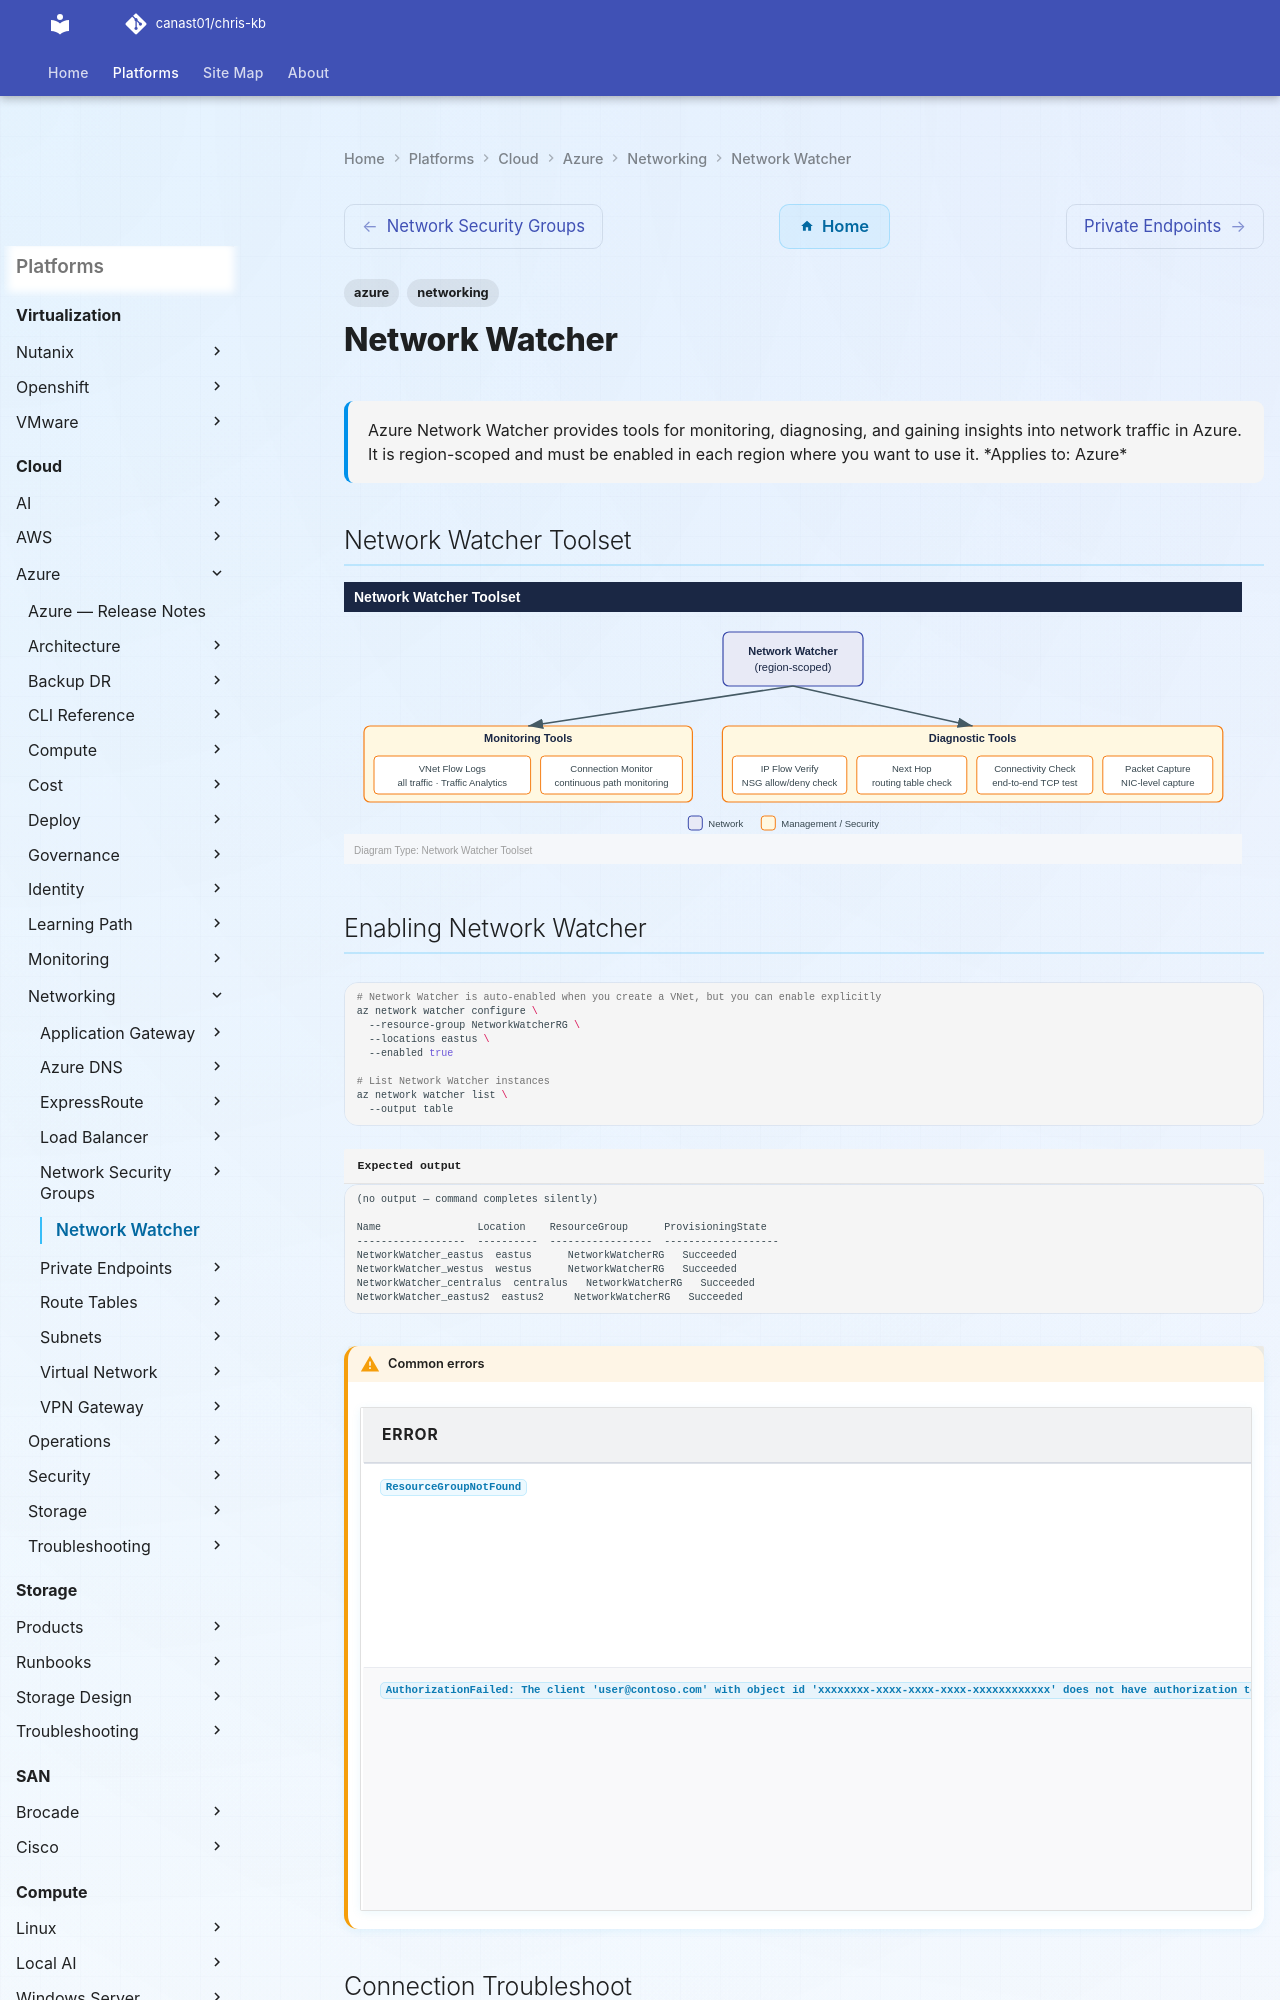

repository: canast01/chris-kb · page: cloud/azure/networking/network-watcher/index.html · generator: mkdocs

---
tags:
  - azure
  - networking
description: "Azure Network Watcher provides tools for monitoring, diagnosing, and gaining insights into network traffic in Azure. It is region-scoped and must be..."
---
# Network Watcher

<div class="kb-summary">
Azure Network Watcher provides tools for monitoring, diagnosing, and gaining insights into network traffic in Azure. It is region-scoped and must be enabled in each region where you want to use it.

*Applies to: Azure*
</div>

## Network Watcher Toolset

![Network Watcher Toolset](../../../../assets/cloud-azure-networking-network-watcher-mermaid-svg.svg)

## Enabling Network Watcher

```bash
# Network Watcher is auto-enabled when you create a VNet, but you can enable explicitly
az network watcher configure \
  --resource-group NetworkWatcherRG \
  --locations eastus \
  --enabled true

# List Network Watcher instances
az network watcher list \
  --output table
```


```text title="Expected output"
(no output — command completes silently)

Name                Location    ResourceGroup      ProvisioningState
------------------  ----------  -----------------  -------------------
NetworkWatcher_eastus  eastus      NetworkWatcherRG   Succeeded
NetworkWatcher_westus  westus      NetworkWatcherRG   Succeeded
NetworkWatcher_centralus  centralus   NetworkWatcherRG   Succeeded
NetworkWatcher_eastus2  eastus2     NetworkWatcherRG   Succeeded
```

!!! warning "Common errors"
    | Error | Fix |
    |---|---|
    | `ResourceGroupNotFound` | Verify the resource group exists with `az group list` and use the correct name. |
    | `AuthorizationFailed: The client 'user@contoso.com' with object id 'xxxxxxxx-xxxx-xxxx-xxxx-xxxxxxxxxxxx' does not have authorization to perform action 'Microsoft.Network/networkWatchers/write'` | Assign the Network Contributor or higher role to your user account on the subscription or resource group. |
